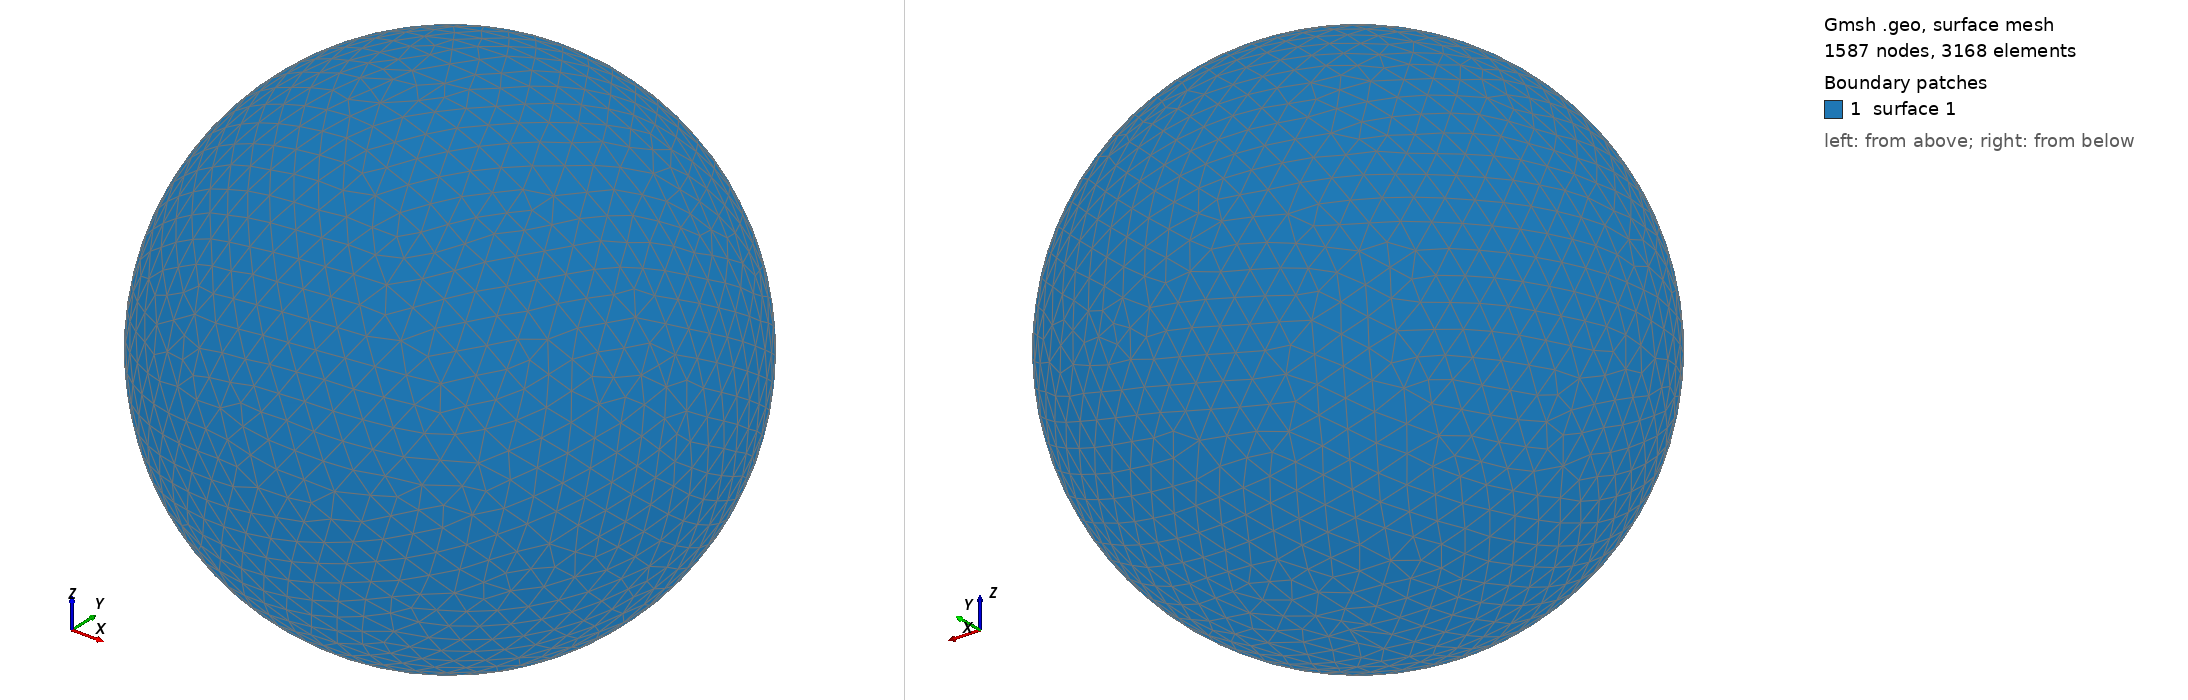

Gmsh geometry script, surface-meshed: 1587 nodes, 3168 surface elements. Boundary patches (legend numbers): 1 surface 1. Left view from above one corner, right view from below the opposite corner. The script declares no physical surfaces, so the legend lists its geometric surfaces. The drawing asked Gmsh for element sizes between 1% and 20% of the model's largest extent; the script's own settings can give other sizes.

=== shot2065.geo (drawn) ===
SetFactory("OpenCASCADE");
Point(1) = {0,0,0,0};
Sphere(1) = {0,0,0,0.15760000};
MeshSize{ PointsOf{ Surface{:}; } } = 0.015760000;
Mesh.ElementOrder=1;
Mesh.Format=39;
